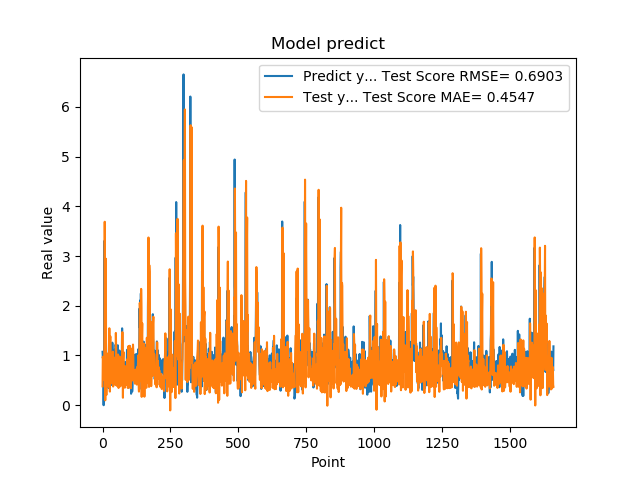

Data behind this chart, as committed beside it:
1.074290990829999792e+00, 3.794832662277128899e-01
9.521890282630000035e-01, 9.744142849317288801e-01
9.879170060160000766e-01, 9.103063849776673599e-01
1.011654973029999960e+00, 5.788773426744924233e-01
0.000000000000000000e+00, 6.813268405859954635e-01
7.643579840659999736e-01, 5.068331175717664117e-01
7.788103222849999119e-01, 7.248864387516654739e-01
3.306220054629999794e+00, 1.498243957251281344e+00
1.055441975589999970e+00, 3.688746525341042748e+00
7.543110251430000801e-01, 2.671995399001118709e+00
7.915459871289999283e-01, 9.920741971177032825e-02
1.409499049189999909e+00, 1.923332679820985325e+00
8.875439763070001042e-01, 2.946593188004047903e+00
6.401469707490000660e-01, 1.060094960523603413e+00
5.082880258560000808e-01, 2.050660935288462772e-01
8.640019893649999450e-01, 5.590300008228656914e-01
5.725920200349999822e-01, 1.043783823036888991e+00
8.469420075419999971e-01, 6.922549490390775828e-01
9.181020259860001032e-01, 5.030071008614214190e-01
7.976629734039999420e-01, 8.021999998187443470e-01
9.608020186419998776e-01, 5.624950988148931241e-01
9.555831551549999192e-01, 5.573814653104514072e-01
3.470349907879999862e-01, 7.018609173815959501e-01
9.546210169789999256e-01, 3.725077442192361588e-01
1.293938040730000072e+00, 6.081219067530401201e-01
5.251880288119999962e-01, 1.547661215966185111e+00
4.773890078070000542e-01, 7.486339163966021504e-01
1.275226235389999907e+00, 2.737551997971055529e-01
8.723750114439999814e-01, 1.357039800267960894e+00
8.355640172959999390e-01, 1.382606810663527197e+00
7.321749925609999377e-01, 4.505710595015780529e-01
7.640249729160000225e-01, 6.001513564478573315e-01
4.072830080990000323e-01, 6.982198604178154744e-01
4.752210080619999610e-01, 4.383506303488178824e-01
8.781340122220000488e-01, 4.453712156364559305e-01
7.414129972460000717e-01, 8.960662094865092797e-01
1.258002042770000051e+00, 8.521396711416064917e-01
1.069700956339999953e+00, 1.005652473483196196e+00
7.274609804150000691e-01, 1.078318202500747169e+00
7.892770171170000459e-01, 3.760367764418239833e-01
6.237750053410000550e-01, 4.478848935551539290e-01
6.914690136910000007e-01, 7.483518963590172213e-01
8.557710051540000640e-01, 5.496187384580972779e-01
7.093830108640000187e-01, 6.129107770478620099e-01
1.014547944070000041e+00, 5.246697090355192383e-01
1.115731000900000103e+00, 6.228482427893887730e-01
4.182830154900000208e-01, 9.577048466759704448e-01
1.002280950550000105e+00, 4.157728486634627019e-01
1.218860983849999968e+00, 5.443019281339995796e-01
1.143296003339999922e+00, 1.453218199450533987e+00
6.528189778330000248e-01, 1.123632034056845086e+00
6.746559739110000731e-01, 4.194075412358406196e-01
6.009536385540000802e-01, 3.903820241872451580e-01
6.694570183749999348e-01, 8.008461431603535186e-01
6.538079977039999990e-01, 6.949360380265405812e-01
7.814120054240000224e-01, 4.408868953630695198e-01
1.206303954120000022e+00, 4.883155957250024937e-01
8.469259738919999725e-01, 1.019495297770028230e+00
8.286409974099999687e-01, 7.966999786143156292e-01
6.482390165329999787e-01, 3.463986447746137953e-01
5.623700022700000023e-01, 5.145579326750825411e-01
... 1,599 more rows
